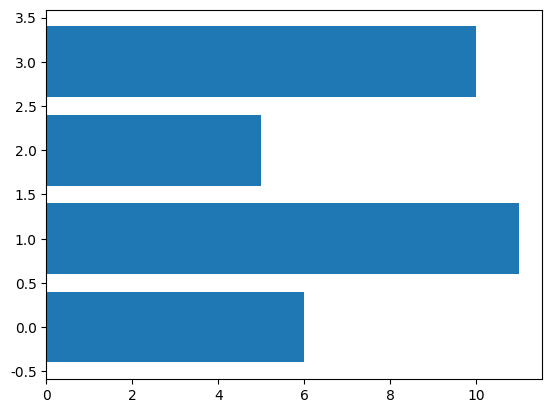

Source code (Python):
import numpy as np
import matplotlib.pyplot as plt

plt.rcParams['font.sans-serif'] = ['YouYuan']


def random_y(low, high, count):
    return np.array([np.random.randint(low, high) for i in range(count)])


x = np.arange(4)

fig, ax = plt.subplots()

# https://matplotlib.org/stable/api/_as_gen/matplotlib.axes.Axes.bar.html
# 基础用法
y = random_y(5, 15, len(x))

# ax.plot(x, y, '^--r')

# 返回值 BarContainer: https://matplotlib.org/stable/api/container_api.html#matplotlib.container.BarContainer
# width: 宽度
# bottom: 底部值
# align: 对齐方式
# bar_container = ax.bar(x, y, width=0.2, bottom=-2, align='center')
# bar_container = ax.bar(x, y,
#                        width=[0.2, 0.4, 1, 0.5, 0.2, 1.2],
#                        bottom=[-1, 1, -3, -5, -2, 0],
#                        align='edge')
#
# plt.show()

# 颜色 线宽
# color: 主柱颜色
# edgecolor: 边框颜色
# linewidth: 边框宽度
# tick_label: 刻度标签
# label: 图例用的标签，也是分组标签
# xerr, yerr: 误差
# ecolor: 误差线颜色
# ax.bar(x, y, color='y', edgecolor='g', linewidth=5, tick_label='bar label', label='label',
#        xerr=0.2, yerr=0.4, ecolor='r')

# ax.bar(x, y, width=0.4, label='bar demo',
#        color=[(1, 0, 0), '#ffff00', 'b', '#00ff00'],
#        edgecolor=['g', 'b', 'y', 'r'],
#        linewidth=[1, 2, 3, 4],
#        tick_label=['电器', '日化', '服饰', '零食'],
#        # yerr 写法相同
#        xerr=[
#            # 第一行代表 - 误差
#            [.1, .2, .3, .4],
#            # 第二行代表 + 误差
#            [.4, .3, .2, .1]
#        ],
#        ecolor=['r', 'y', 'b', 'g'])
#
# plt.legend()
# plt.show()

# 其他 Rectangle 属性 https://matplotlib.org/stable/api/_as_gen/matplotlib.patches.Rectangle.html#matplotlib.patches.Rectangle
# alpha: 透明度
# angle: 逆时针旋转角度
# xy: 左下角锚点坐标
# zorder: 重叠顺序，优先绘制数字小的
# y = [1, 2, 3, 4]
# ax.bar(x, y, width=[.2, .3, .4, .5], color=['r', 'y', 'b', 'g'],
#        alpha=1, angle=-10, xy=(0, 0), zorder=1)
# ax.bar(x, y, zorder=0.5)
#
# plt.show()


# 水平柱状图
# 其他参数和垂直柱状图一样
ax.barh(x, y)
plt.show()
